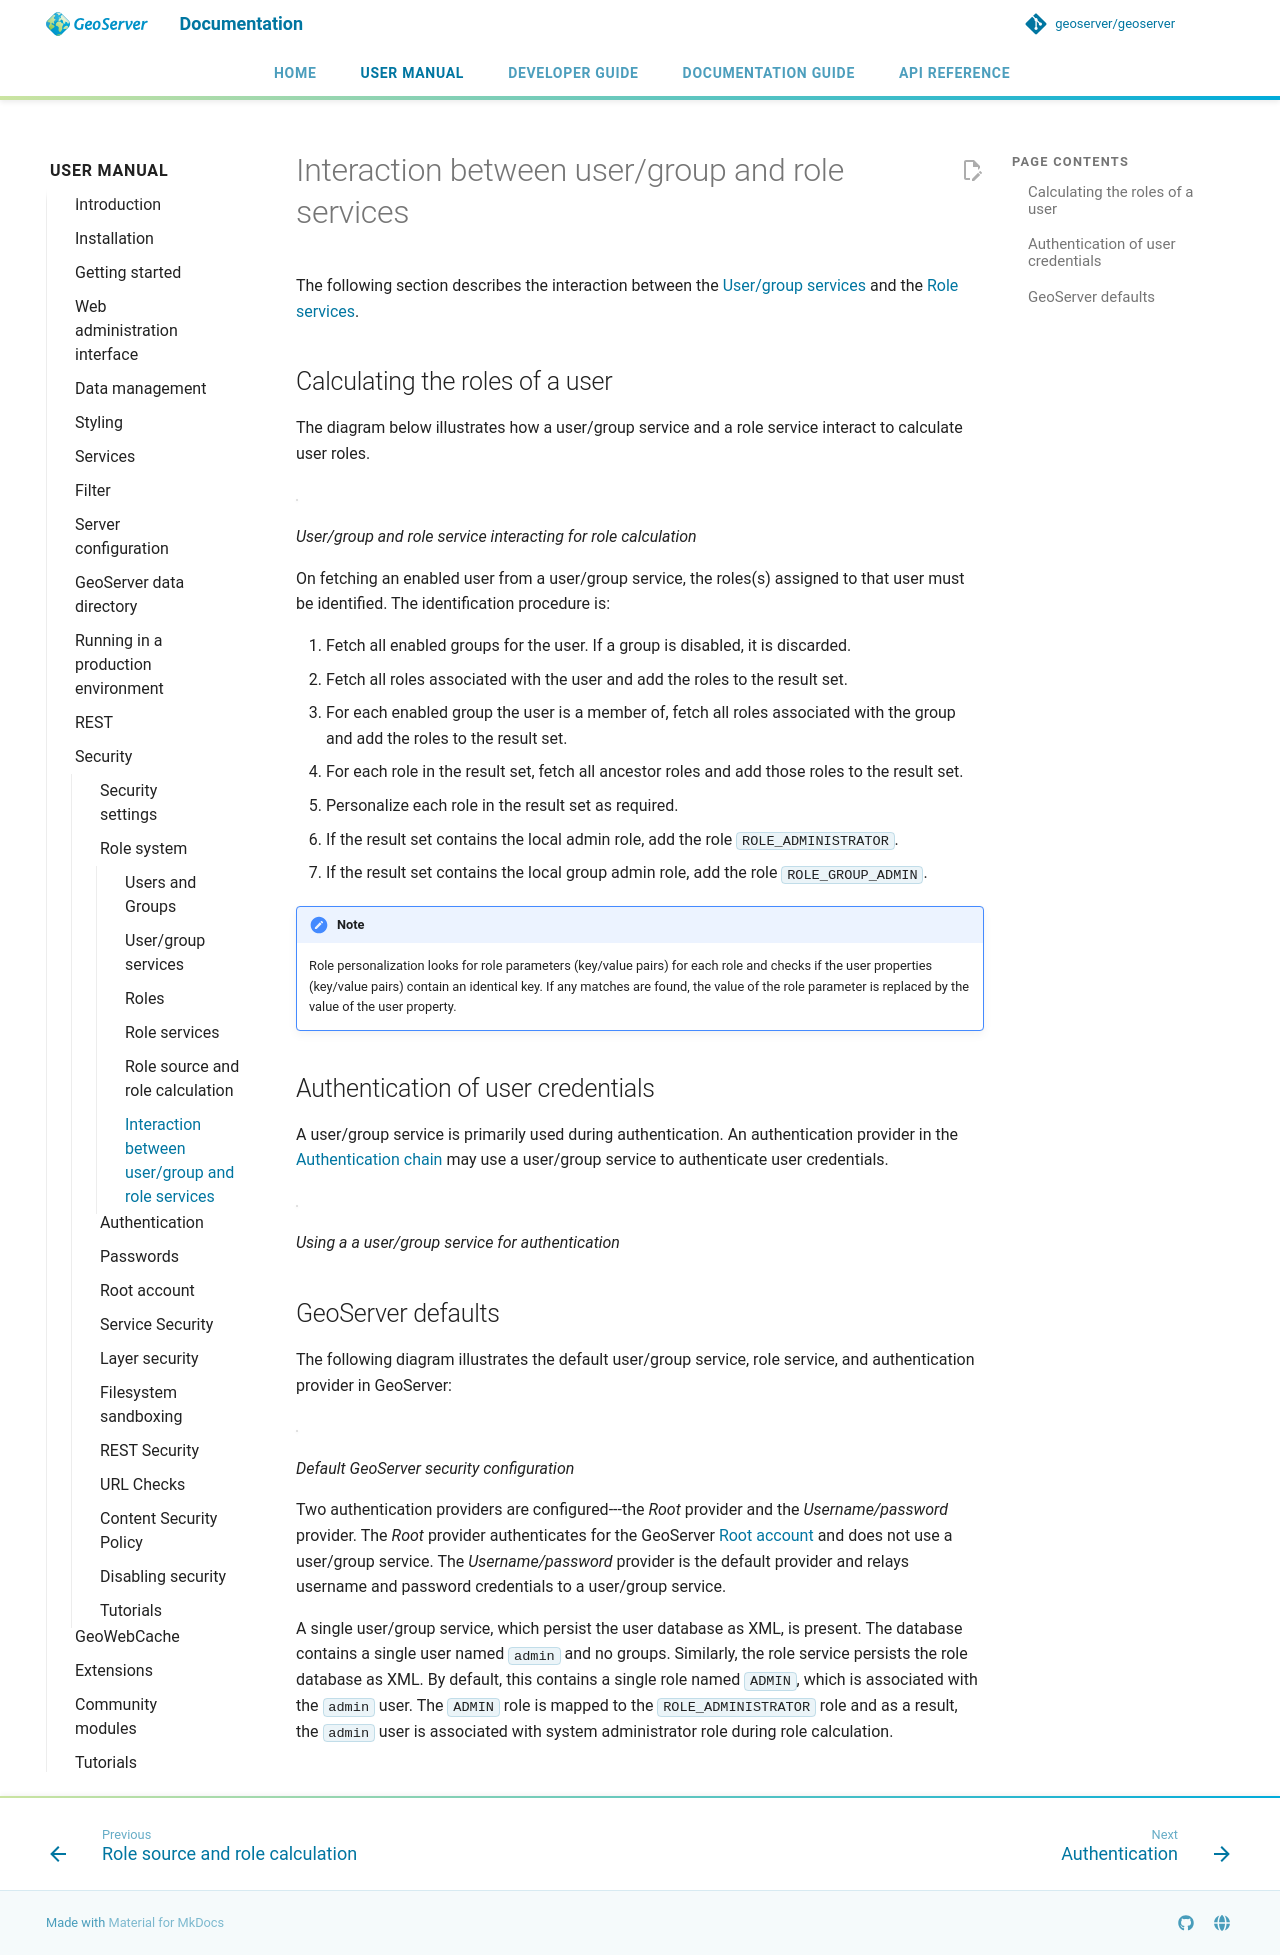

repository: petersmythe/geoserver · page: latest/en/user/security/usergrouprole/interaction/index.html · generator: mkdocs

# Interaction between user/group and role services

The following section describes the interaction between the [User/group services](usergroupservices.md) and the [Role services](roleservices.md).

## Calculating the roles of a user

The diagram below illustrates how a user/group service and a role service interact to calculate user roles.

![](images/usergrouprole1.png)

*User/group and role service interacting for role calculation*

On fetching an enabled user from a user/group service, the roles(s) assigned to that user must be identified. The identification procedure is:

1.  Fetch all enabled groups for the user. If a group is disabled, it is discarded.
2.  Fetch all roles associated with the user and add the roles to the result set.
3.  For each enabled group the user is a member of, fetch all roles associated with the group and add the roles to the result set.
4.  For each role in the result set, fetch all ancestor roles and add those roles to the result set.
5.  Personalize each role in the result set as required.
6.  If the result set contains the local admin role, add the role `ROLE_ADMINISTRATOR`.
7.  If the result set contains the local group admin role, add the role `ROLE_GROUP_ADMIN`.

!!! note
    Role personalization looks for role parameters (key/value pairs) for each role and checks if the user properties (key/value pairs) contain an identical key. If any matches are found, the value of the role parameter is replaced by the value of the user property.

## Authentication of user credentials

A user/group service is primarily used during authentication. An authentication provider in the [Authentication chain](../auth/chain.md) may use a user/group service to authenticate user credentials.

![](images/usergrouprole2.png)

*Using a a user/group service for authentication*

## GeoServer defaults

The following diagram illustrates the default user/group service, role service, and authentication provider in GeoServer:

![](images/usergrouprole3.png)

*Default GeoServer security configuration*

Two authentication providers are configured---the *Root* provider and the *Username/password* provider. The *Root* provider authenticates for the GeoServer [Root account](../root.md) and does not use a user/group service. The *Username/password* provider is the default provider and relays username and password credentials to a user/group service.

A single user/group service, which persist the user database as XML, is present. The database contains a single user named `admin` and no groups. Similarly, the role service persists the role database as XML. By default, this contains a single role named `ADMIN`, which is associated with the `admin` user. The `ADMIN` role is mapped to the `ROLE_ADMINISTRATOR` role and as a result, the `admin` user is associated with system administrator role during role calculation.
